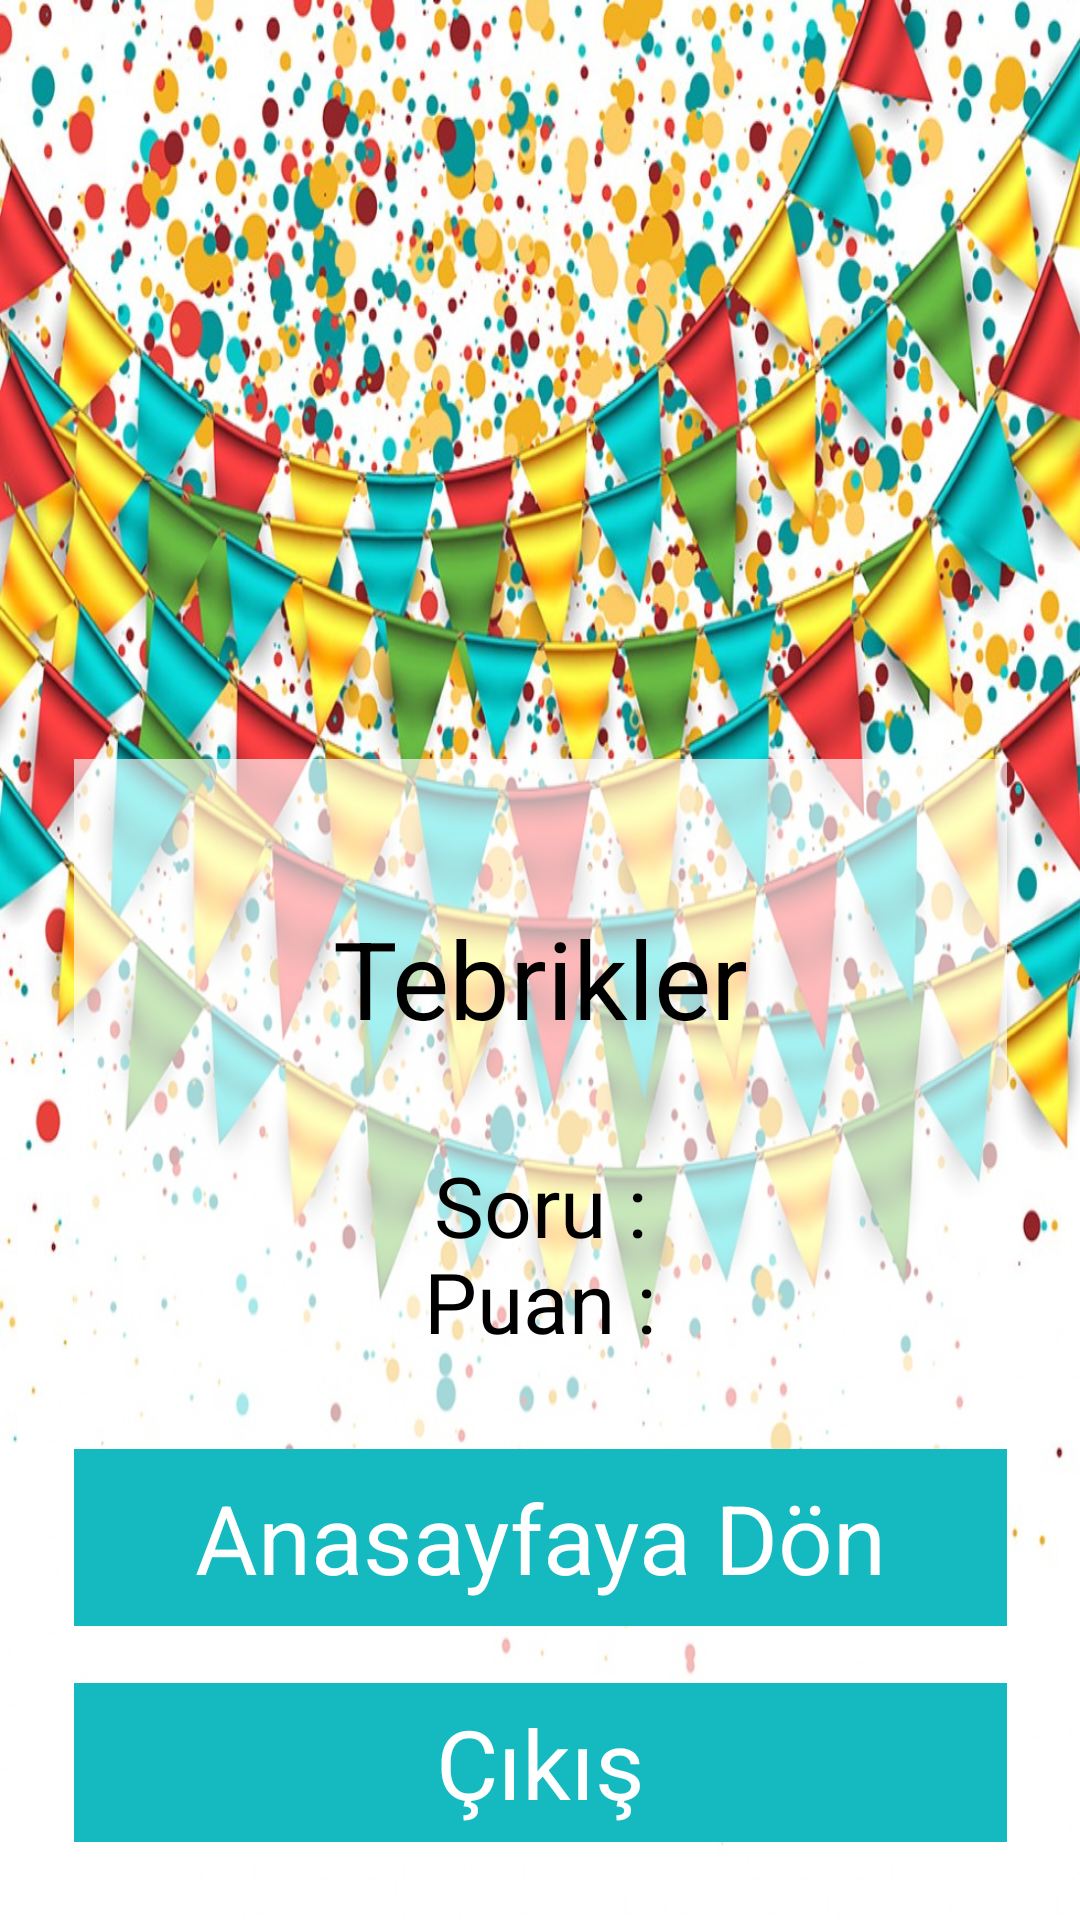

Android layout source for this screen:
<!-- AndroidManifest.xml: activity theme Theme.AppCompat.NoActionBar -->
<!-- res/layout/activity_congratulations.xml -->
<?xml version="1.0" encoding="utf-8"?>
<androidx.constraintlayout.widget.ConstraintLayout xmlns:android="http://schemas.android.com/apk/res/android"
    xmlns:app="http://schemas.android.com/apk/res-auto"
    xmlns:tools="http://schemas.android.com/tools"
    android:layout_width="match_parent"
    android:layout_height="match_parent"
    android:background="@drawable/confetti"
    tools:context=".Congratulations">

    <LinearLayout
        android:layout_width="311dp"
        android:layout_height="397dp"
        android:layout_marginTop="253dp"
        android:layout_marginBottom="81dp"
        android:background="#A1FFFFFF"
        android:gravity="center"
        android:orientation="vertical"
        app:layout_constraintBottom_toBottomOf="parent"
        app:layout_constraintEnd_toEndOf="parent"
        app:layout_constraintStart_toStartOf="parent"
        app:layout_constraintTop_toTopOf="parent"
        app:layout_constraintVertical_bias="0.0">

        <Space
            android:layout_width="match_parent"
            android:layout_height="13dp" />

        <TextView
            android:id="@+id/tbrkTxt"
            android:layout_width="match_parent"
            android:layout_height="wrap_content"
            android:gravity="center"
            android:text="@string/congPageTitle"
            android:textColor="@color/uiTextColor"
            android:textSize="36sp" />

        <Space
            android:layout_width="match_parent"
            android:layout_height="33dp" />

        <TextView
            android:id="@+id/trueAnswersCong"
            android:layout_width="match_parent"
            android:layout_height="32dp"
            android:gravity="center"
            android:text="@string/questionCount"
            android:textColor="@color/uiTextColor"
            android:textSize="28sp" />

        <TextView
            android:id="@+id/txtScoreCongratulations"
            android:layout_width="match_parent"
            android:layout_height="34dp"
            android:gravity="center"
            android:text="@string/scoreCount"
            android:textColor="@color/uiTextColor"
            android:textSize="28sp" />

        <Space
            android:layout_width="match_parent"
            android:layout_height="34dp" />

        <TextView
            android:id="@+id/btnBackMenuCongratulations"
            android:layout_width="match_parent"
            android:layout_height="59dp"
            android:background="@color/ButtonBGColor"
            android:gravity="center"
            android:text="@string/backToLogin"
            android:textColor="@color/white"
            android:textSize="@dimen/buttonTextSize" />

        <Space
            android:layout_width="match_parent"
            android:layout_height="19dp" />

        <TextView
            android:id="@+id/btnQuitCongratulations"
            android:layout_width="match_parent"
            android:layout_height="53dp"
            android:background="@color/ButtonBGColor"
            android:gravity="center"
            android:text="@string/quit"
            android:textColor="@color/white"
            android:textSize="@dimen/buttonTextSize" />
    </LinearLayout>
</androidx.constraintlayout.widget.ConstraintLayout>
<!-- resources referenced by this layout -->
<resources>
  <color name="ButtonBGColor">#15BAC0</color>
  <color name="uiTextColor">#000000</color>
  <color name="white">#FFFFFFFF</color>
  <dimen name="buttonTextSize">32dp</dimen>
  <!-- drawable confetti: jpg bitmap (drawable-v24, 283043 bytes) -->
  <string name="backToLogin">Anasayfaya Dön</string>
  <string name="congPageTitle">Tebrikler</string>
  <string name="questionCount">Soru : </string>
  <string name="quit">Çıkış</string>
  <string name="scoreCount">Puan : </string>
</resources>
